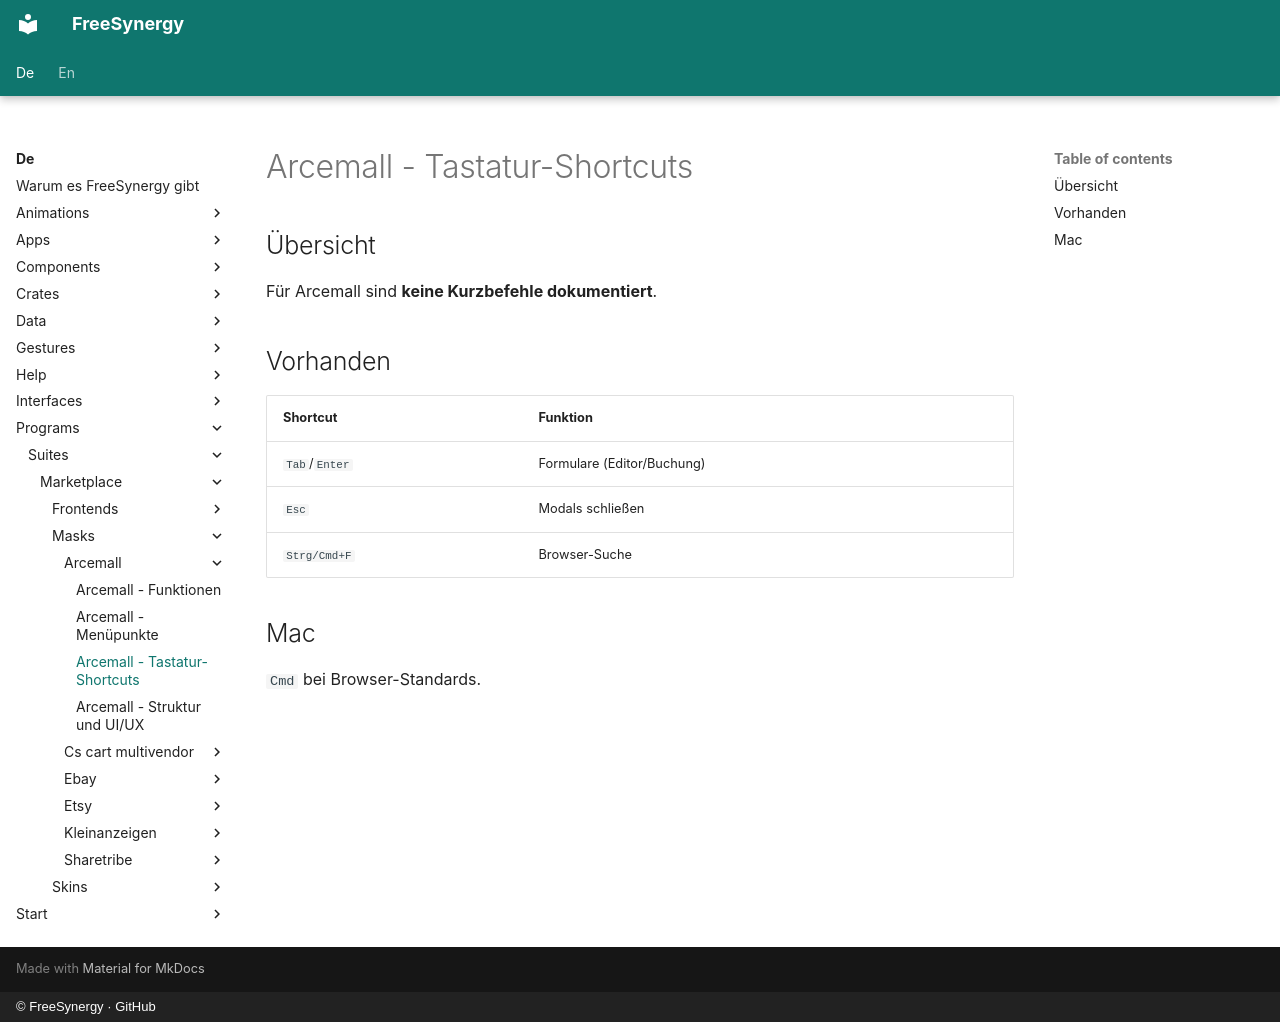

repository: FreeSynergy/fs-documentation · page: de/programs/suites/marketplace/masks/arcemall/shortcuts/index.html · generator: mkdocs · copyright: © FreeSynergy · GitHub

# Arcemall - Tastatur-Shortcuts

## Übersicht

Für Arcemall sind **keine Kurzbefehle dokumentiert**.

## Vorhanden

| Shortcut | Funktion |
|----------|----------|
| `Tab`/`Enter` | Formulare (Editor/Buchung) |
| `Esc` | Modals schließen |
| `Strg/Cmd+F` | Browser-Suche |

## Mac

`Cmd` bei Browser-Standards.
